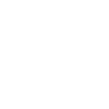
t = 0.00 s
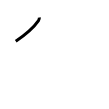
t = 1.00 s
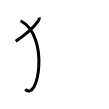
t = 2.00 s
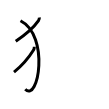
t = 3.00 s
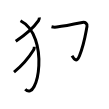
t = 4.00 s
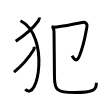
t = 5.00 s

The animated SVG that drew these frames (rendered in a browser with its animation timeline set to each time). Animation: 5 SMIL elements (animate=5); one cycle of 5.00 s.

<svg width="109px" height="109px" viewBox="0 0 px 109px" xmlns="http://www.w3.org/2000/svg" xmlns:xlink="http://www.w3.org/1999/xlink" xml:space="preserve" version="1.1"  baseProfile="full">
<path d="M39.31,17.5c0.13,1.12-0.19,2.21-0.8,3.09c-5.08,7.33-11.26,12.79-22.76,20.7" style="fill:none;stroke:black;stroke-width:3;opacity:0">
  <animate attributeType="CSS" attributeName="opacity" from="0" to="1" begin="0s" dur="1s" repeatCount="Indefinite" fill="freeze" />
</path>
<path d="M20.5,20.75c29.5,15,17.75,82.25,4.75,68.5" style="fill:none;stroke:black;stroke-width:3;opacity:0">
  <animate attributeType="CSS" attributeName="opacity" from="0" to="1" begin="1s" dur="1s" repeatCount="Indefinite" fill="freeze" />
</path>
<path d="M34.32,46.75c0,1.12-0.22,2.29-0.61,2.92C28.62,57.88,23.75,64.12,14,72.04" style="fill:none;stroke:black;stroke-width:3;opacity:0">
  <animate attributeType="CSS" attributeName="opacity" from="0" to="1" begin="2s" dur="1s" repeatCount="Indefinite" fill="freeze" />
</path>
<path d="M51.5,26.75c1,0.25,3.25,0.5,5.25,0.25s23.04-4.01,25.5-4.5c3.12-0.62,5.28,1.29,4.75,4c-1.75,9-2.75,17.25-7.5,29.25c-3.3,8.33-6.38,1.75-7.5,0" style="fill:none;stroke:black;stroke-width:3;opacity:0">
  <animate attributeType="CSS" attributeName="opacity" from="0" to="1" begin="3s" dur="1s" repeatCount="Indefinite" fill="freeze" />
</path>
<path d="M52.74,27.37c1.07,1.07,1.26,2.99,1.28,5.13c0.1,10.48,0.45,39.57,0.45,44.66c0,12.59,2.53,15.37,20,15.37c20.28,0,21.92-3.02,21.92-9.79" style="fill:none;stroke:black;stroke-width:3;opacity:0">
  <animate attributeType="CSS" attributeName="opacity" from="0" to="1" begin="4s" dur="1s" repeatCount="Indefinite" fill="freeze" />
</path>
</svg>
